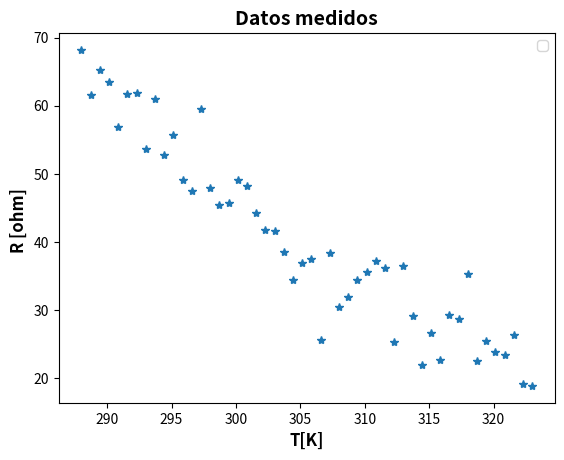
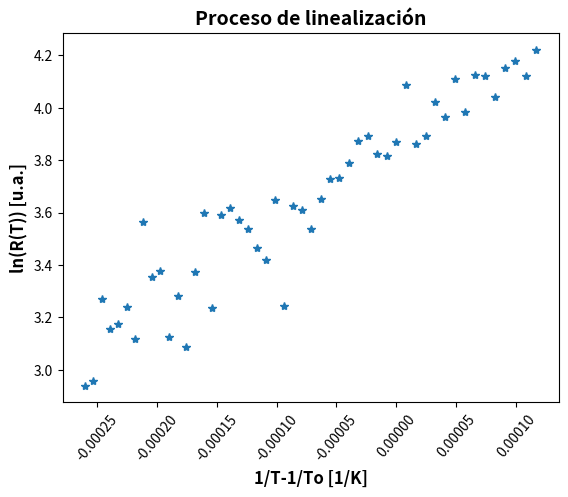
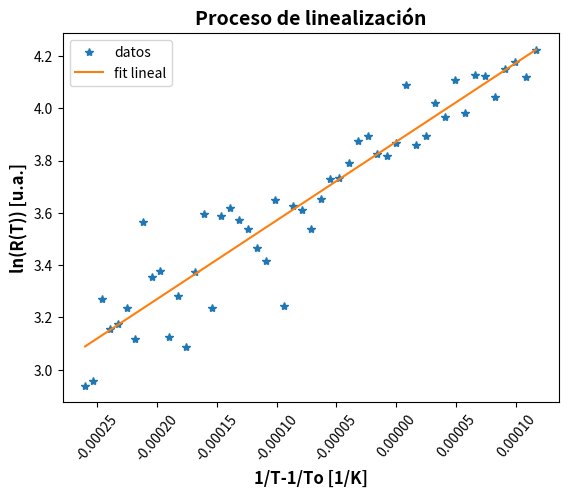
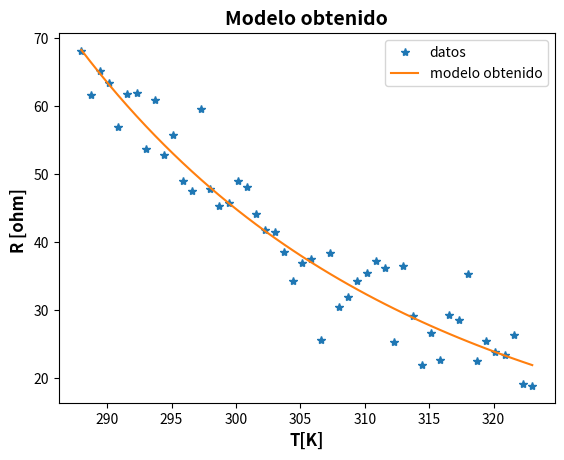

Write Python code to recreate these figures, in order.
# -*- coding: utf-8 -*-
"""
Física Experimental 1 - Física Experimental 2
Instituto de Física - Facultad de Ingeniería - Universidad de la República

Script para ejecutar la calibración de un termistor a partir de las mediciones
de resistencia y temperatura.

Entradas (input): valores de resistencia, valores de temperatura
Salidas (output): parámetro B, parámetro Ro

[redacted]
@date: 221214
[redacted]
"""
# Librerías para trabajar
import numpy as np
import matplotlib.pyplot as plt

# ---------------------------------- INPUT ------------------------------
# Ground Truth
B = 3000;
To = 25+273;
Ro = 47;

# Data with noise -> Input from students
T = np.linspace(15+273,50+273);
R = Ro*np.exp(B*((1/T)-(1/To)))
noise = np.random.normal(0,3,np.size(R))
measData = R + noise;
# ------------------------------- FIN INPUT ------------------------------

plt.figure(1)
plt.plot(T,measData,'*')
plt.xlabel('T[K]',fontweight='bold',fontsize=12)
plt.ylabel('R [ohm] ',fontweight='bold',fontsize=12)
plt.legend()
plt.title('Datos medidos',fontweight='bold',fontsize=14)

# Reorganizacion de datos para poder realizar la linealizacion
# Modelo: R(T)=Ro*exp(B*(1/T-1/To)) -> CV: y=ln(R(T)); x=1/T-1/To --> y = ln(Ro)+B*x
y = np.log(measData);
x = (1/T)-1/To;

plt.figure(2)
plt.plot(x,y,'*')
plt.xlabel('1/T-1/To [1/K]',fontweight='bold',fontsize=12)
plt.xticks(rotation=50)
plt.ylabel('ln(R(T)) [u.a.]',fontweight='bold',fontsize=12)
plt.title('Proceso de linealización',fontweight='bold',fontsize=14)

# Proceso de Fit por Mínimos Cuadrados -> salida: coef (coeficientes), cov (matriz de covarianza)
coef,cov = np.polyfit(x,y,deg=1,cov=True); 

print('==================================')
print('Resultados de la regresión lineal:')
print('Pendiente: ' + str(coef[0]) + ' +- ' + str(np.sqrt(np.diag(cov))[0]))
print('Ordenada: ' + str(coef[1]) + ' +- ' + str(np.sqrt(np.diag(cov))[1]))
print('R2: ' + str(np.corrcoef(x, y)[0,1]*np.corrcoef(x, y)[0,1]))
print('==================================')


plt.figure(3)
plt.plot(x,y,'*',label='datos')
plt.plot(x,np.polyval(coef,x),label='fit lineal')
plt.xticks(rotation=50)
plt.xlabel('1/T-1/To [1/K]',fontweight='bold',fontsize=12)
plt.ylabel('ln(R(T)) [u.a.]',fontweight='bold',fontsize=12)
plt.title('Proceso de linealización',fontweight='bold',fontsize=14)
plt.legend()
plt.show()


# Inversión del modelo a partir de los coeficientes obtenidos
plt.figure(4)
plt.plot(T,measData,'*',label='datos')
plt.plot(T,np.exp(coef[1])*np.exp(coef[0]*x),label='modelo obtenido')
plt.xlabel('T[K]',fontweight='bold',fontsize=12)
plt.ylabel('R [ohm] ',fontweight='bold',fontsize=12)
plt.legend()
plt.title('Modelo obtenido',fontweight='bold',fontsize=14)